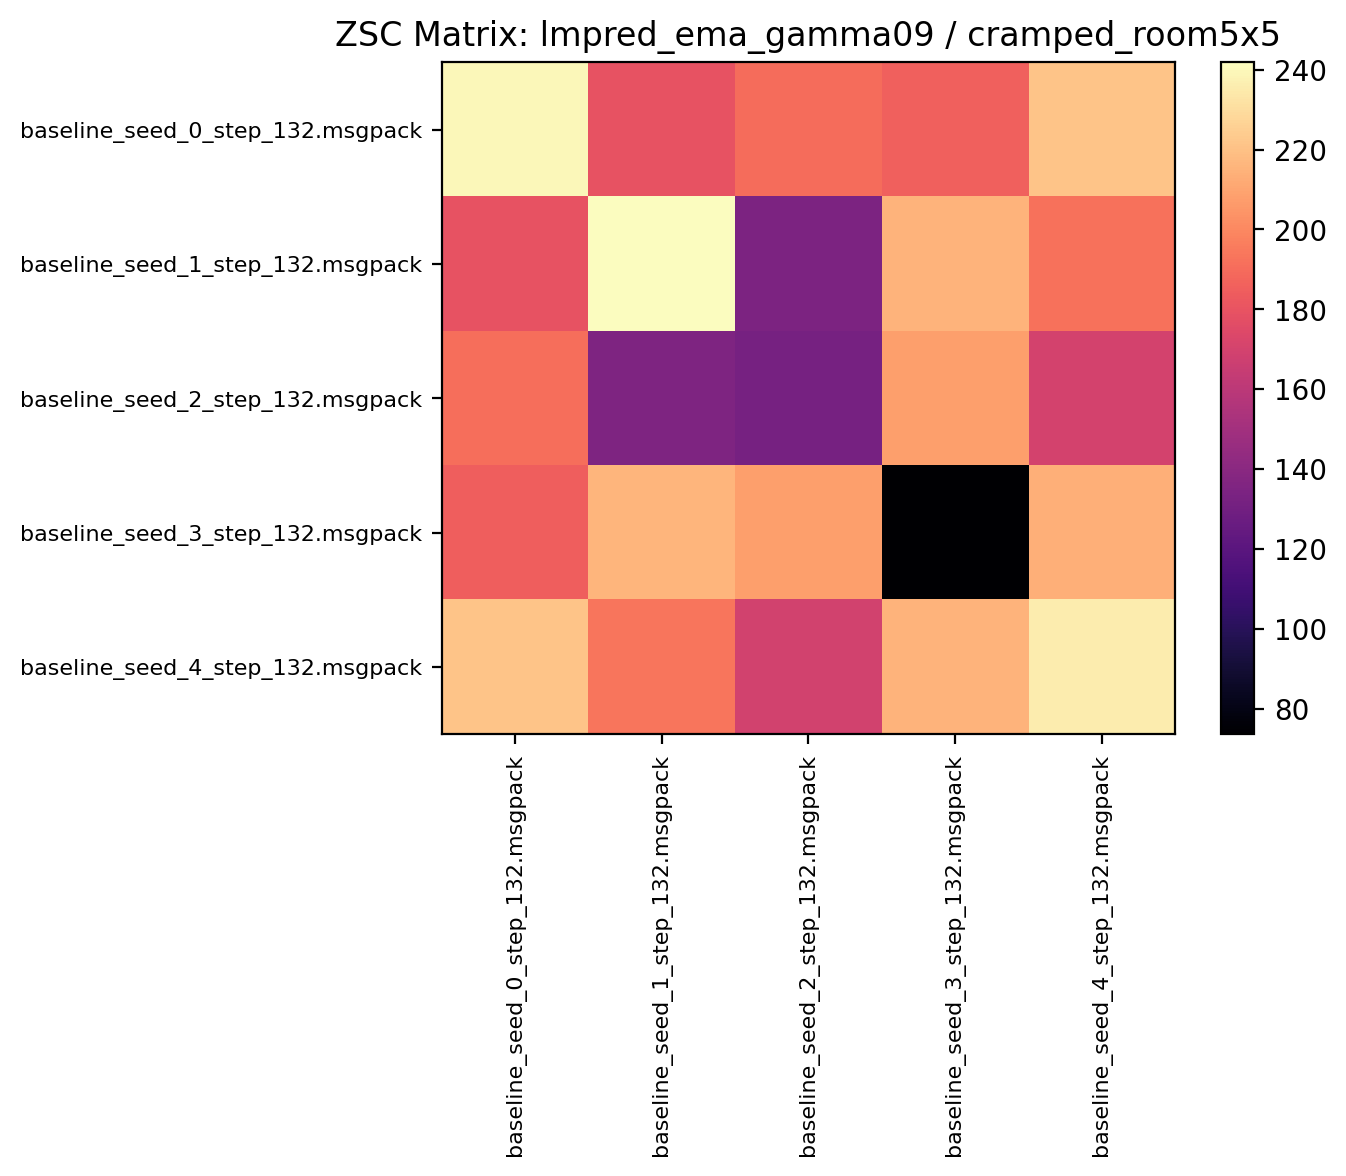

The file beside this chart, header and first rows:
239.621872, 179.539062, 190.278122, 185.599991, 221.371872
179.7, 241.8, 134.3, 215.2, 192.1
190.8, 134.7, 132, 208.1, 169.6
185.2, 216, 208.2, 73.57, 214
221.1, 193.8, 169.1, 215.1, 235.7
